Dataset: dataset (GitHub, nabilkencana/AI-Service-LaporKita). Classes: jalan berlubang, rambu lalu lintas, trotoar.

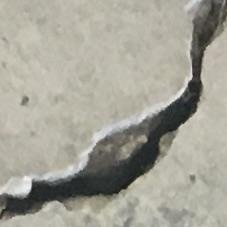
Label: trotoar

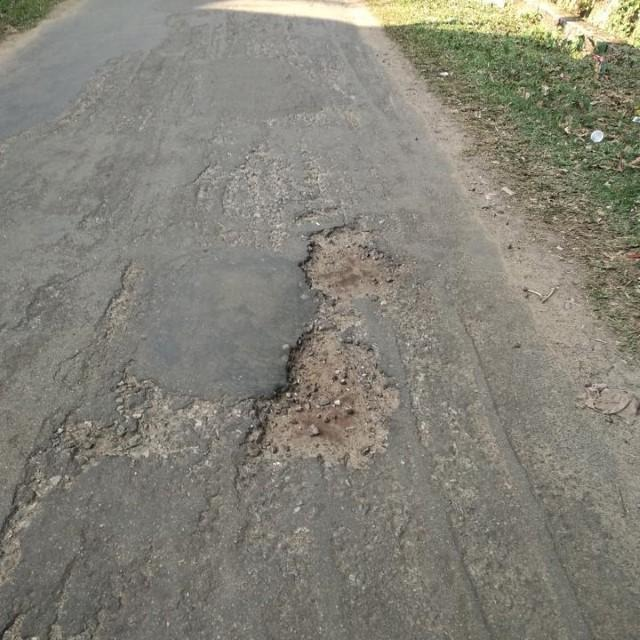
Label: jalan berlubang

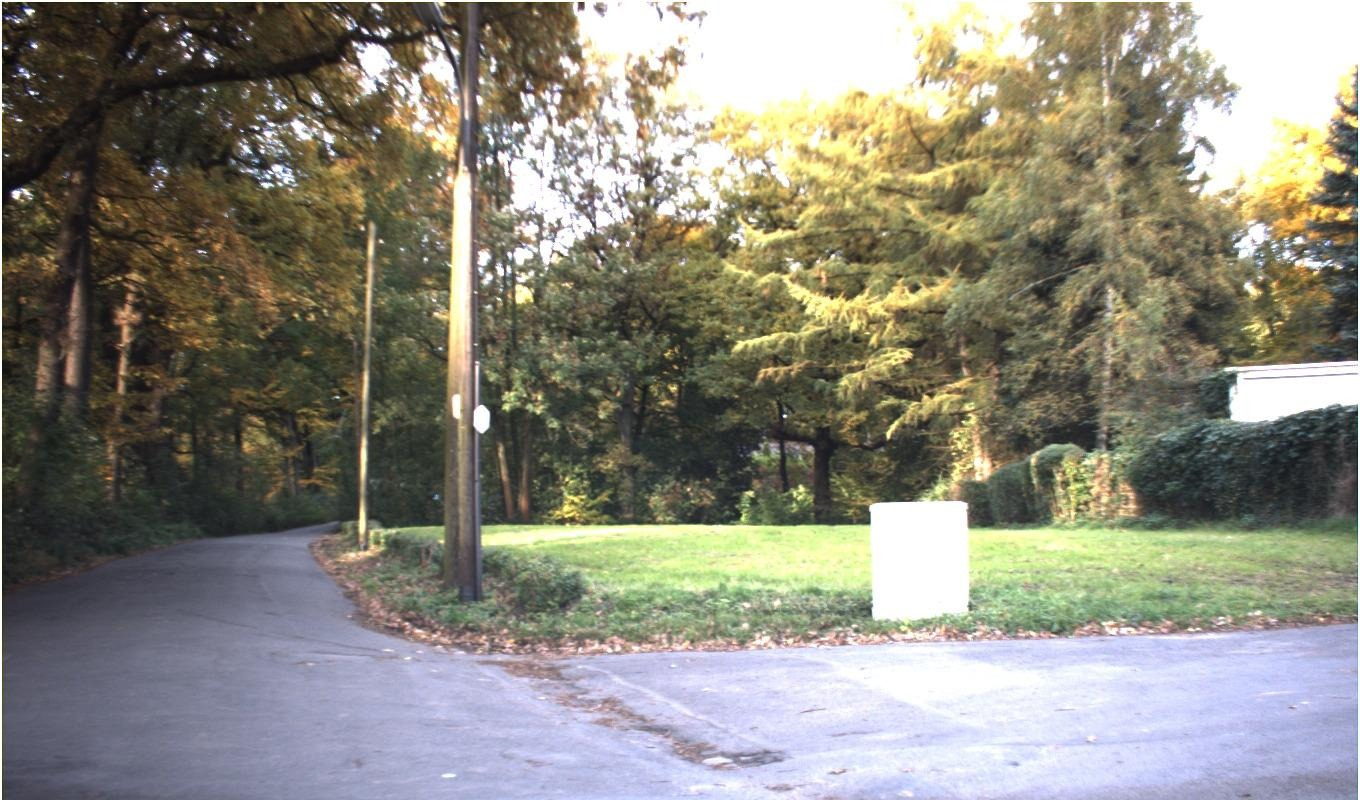
Label: rambu lalu lintas

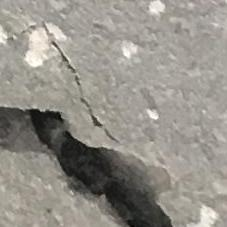
Label: trotoar

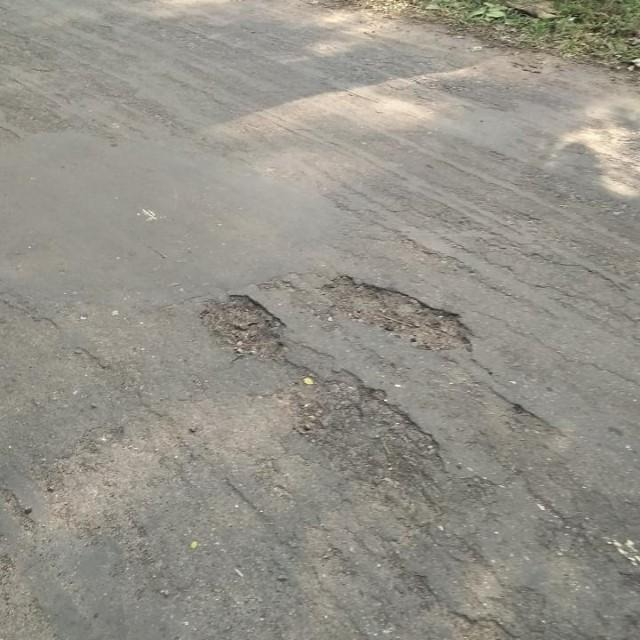
Label: jalan berlubang

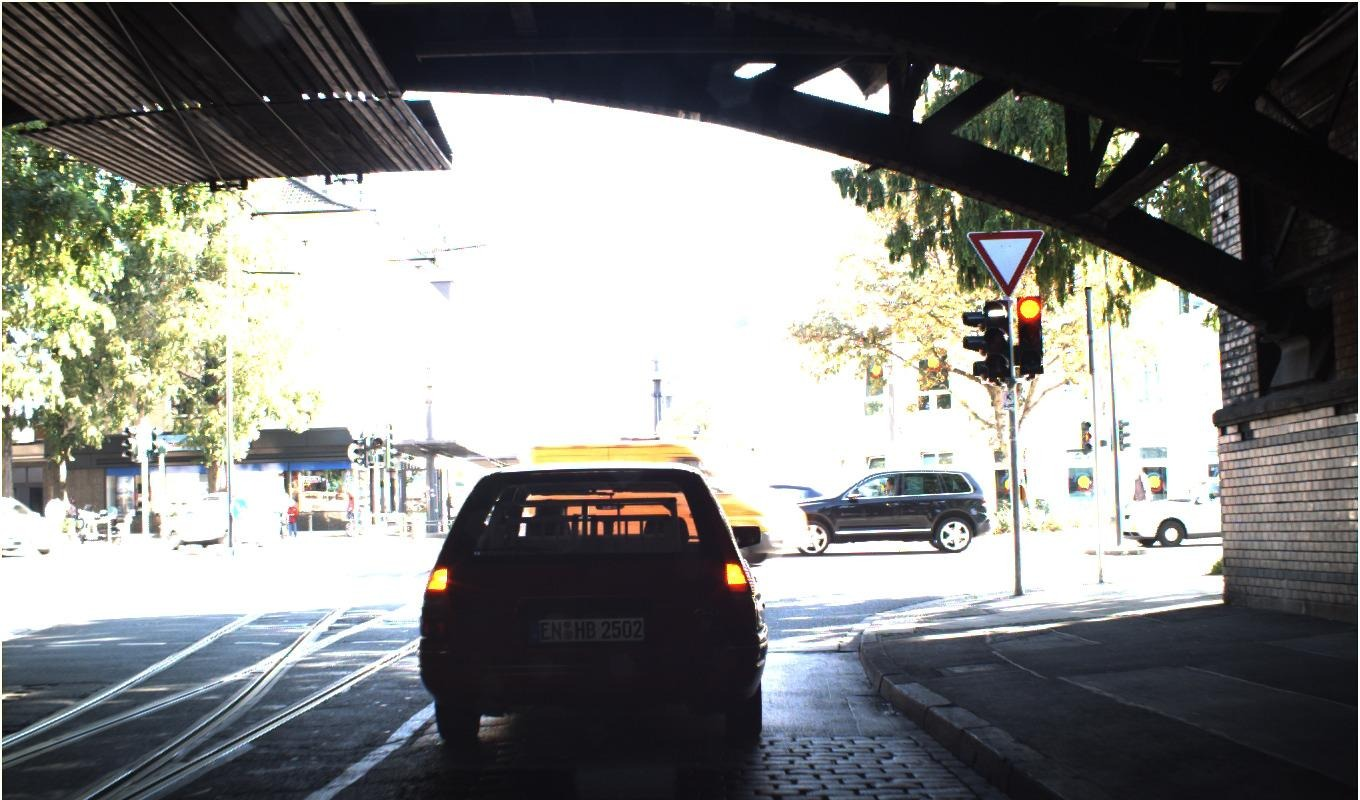
Label: rambu lalu lintas
